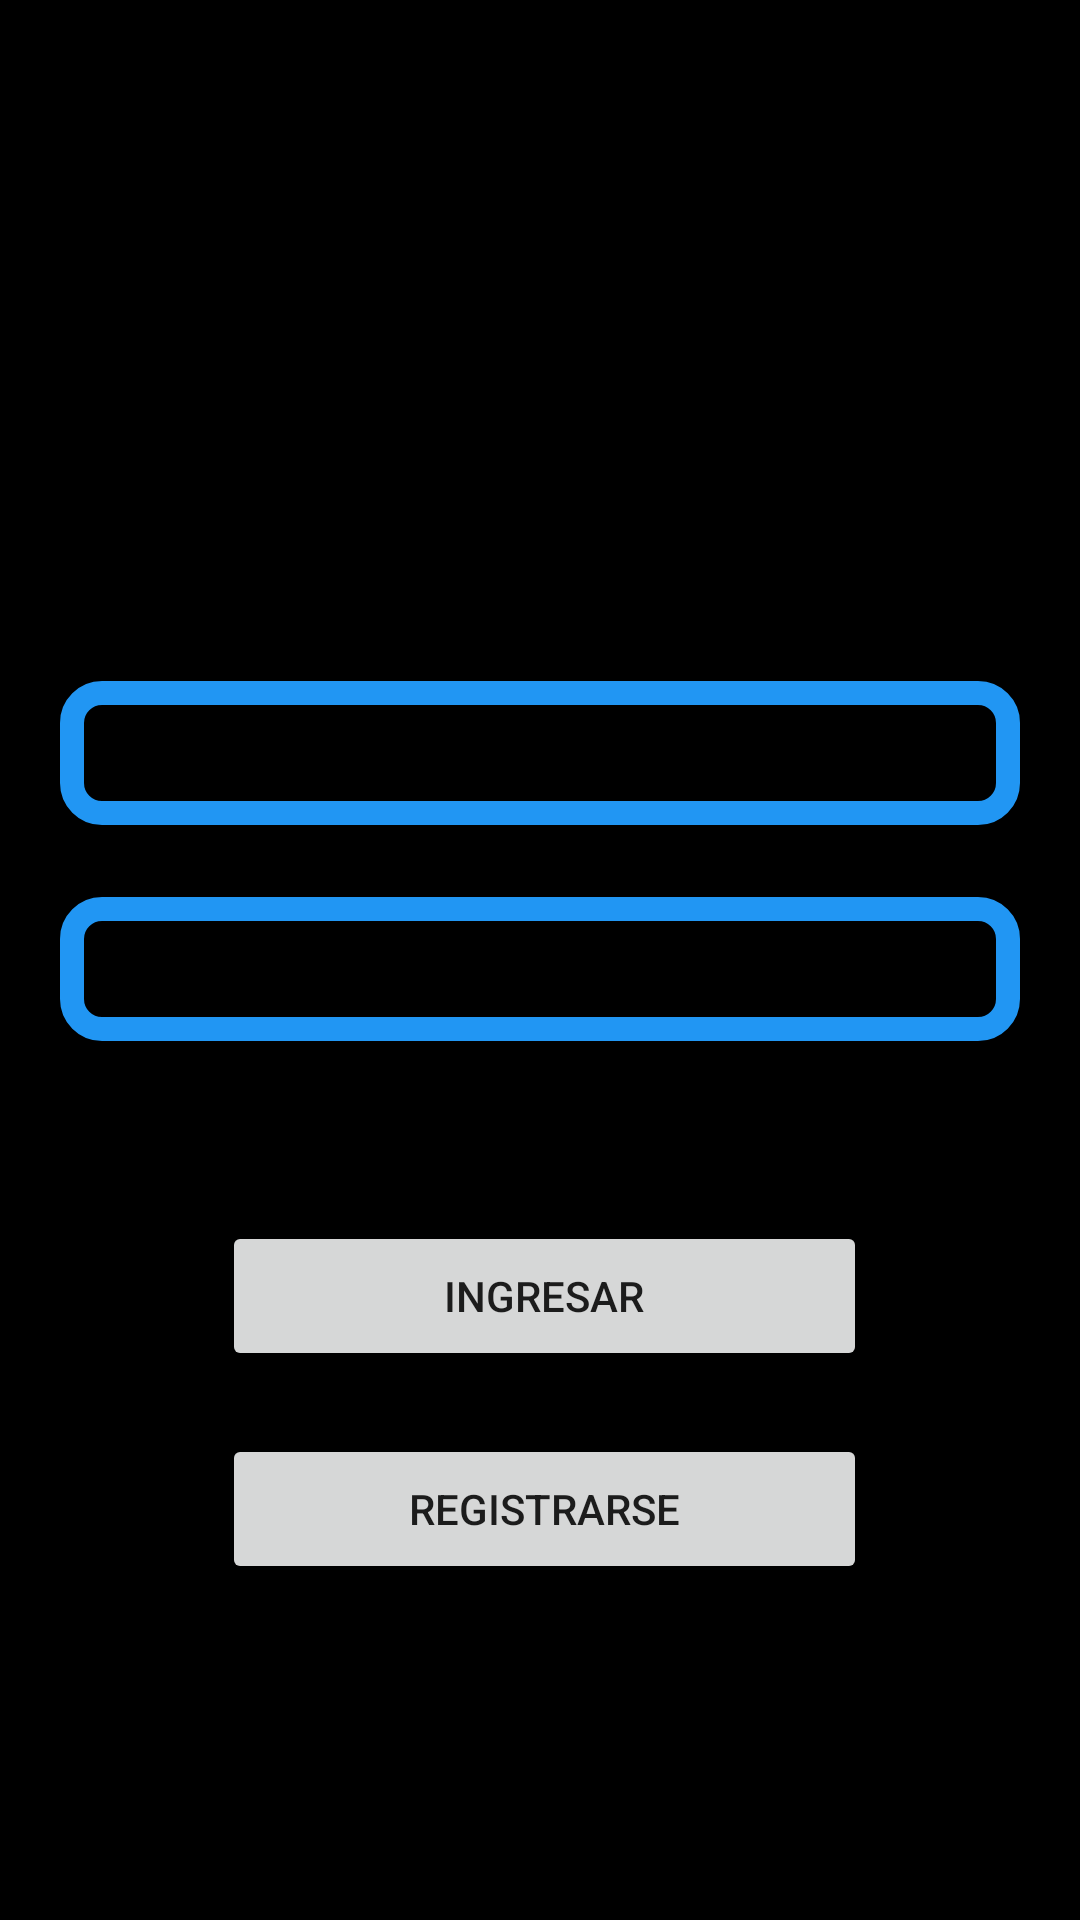

This screen was rendered from an Android layout file. Write that file and the resources it references.
<!-- AndroidManifest.xml: application theme Theme.MisTareas -->
<!-- res/layout/activity_login.xml -->
<?xml version="1.0" encoding="utf-8"?>
<androidx.constraintlayout.widget.ConstraintLayout xmlns:android="http://schemas.android.com/apk/res/android"
    xmlns:app="http://schemas.android.com/apk/res-auto"
    xmlns:tools="http://schemas.android.com/tools"
    android:layout_width="match_parent"
    android:layout_height="match_parent"
    android:background="@color/black"
    tools:context=".view.LoginActivity">

    <EditText
        android:id="@+id/edusuario"
        android:layout_width="match_parent"
        android:layout_height="48dp"
        android:layout_marginStart="20dp"
        android:layout_marginEnd="20dp"
        android:background="@drawable/texto"
        android:drawableStart="@drawable/userdra"
        android:ems="10"
        android:hint="Correo"
        android:inputType="textEmailAddress"
        android:textAlignment="center"
        app:layout_constraintBottom_toTopOf="@+id/edcontrasena"
        app:layout_constraintEnd_toEndOf="parent"
        app:layout_constraintHorizontal_bias="1.0"
        app:layout_constraintStart_toStartOf="parent"
        app:layout_constraintTop_toTopOf="parent"
        app:layout_constraintVertical_bias="0.905" />

    <EditText
        android:id="@+id/edcontrasena"
        android:layout_width="match_parent"
        android:layout_height="48dp"
        android:layout_marginStart="20dp"
        android:layout_marginEnd="20dp"
        android:layout_marginBottom="60dp"
        android:background="@drawable/texto"
        android:drawableStart="@drawable/keydraw"
        android:ems="10"
        android:hint="Contraseña"
        android:inputType="textPassword"
        android:textAlignment="center"
        app:layout_constraintBottom_toTopOf="@+id/button"
        app:layout_constraintEnd_toEndOf="parent"
        app:layout_constraintHorizontal_bias="0.0"
        app:layout_constraintStart_toStartOf="parent" />

    <Button
        android:id="@+id/button"
        android:layout_width="215dp"
        android:layout_height="50dp"
        android:onClick="btnIngreso"
        android:text="Ingresar"
        app:layout_constraintBottom_toTopOf="@+id/button2"
        app:layout_constraintEnd_toEndOf="parent"
        app:layout_constraintHorizontal_bias="0.51"
        app:layout_constraintStart_toStartOf="parent"
        app:layout_constraintTop_toTopOf="parent"
        app:layout_constraintVertical_bias="0.951" />

    <Button
        android:id="@+id/button2"
        android:layout_width="215dp"
        android:layout_height="50dp"
        android:layout_marginBottom="112dp"
        android:onClick="registrarse"
        android:text="Registrarse"
        app:layout_constraintBottom_toBottomOf="parent"
        app:layout_constraintEnd_toEndOf="parent"
        app:layout_constraintHorizontal_bias="0.51"
        app:layout_constraintStart_toStartOf="parent" />

    <TextView
        android:id="@+id/tvrecupcontra"
        android:layout_width="207dp"
        android:layout_height="48dp"
        android:text="Recuperar Contraseña"
        android:textSize="15sp"
        android:onClick="recuperarContra"
        android:textAlignment="center"
        app:layout_constraintBottom_toBottomOf="parent"
        app:layout_constraintEnd_toEndOf="parent"
        app:layout_constraintHorizontal_bias="0.49"
        app:layout_constraintStart_toStartOf="parent"
        app:layout_constraintTop_toBottomOf="@+id/button2"
        app:layout_constraintVertical_bias="0.065" />
</androidx.constraintlayout.widget.ConstraintLayout>
<!-- resources referenced by this layout -->
<resources>
  <!-- drawable texto (drawable) -->
  <?xml version="1.0" encoding="utf-8"?>
  <shape xmlns:android="http://schemas.android.com/apk/res/android">
  <corners android:radius="10dp"></corners>
      <stroke android:color="#2196F3"
          android:width="8dp"></stroke>
  </shape>
  <style name="Theme.MisTareas" parent="Theme.MaterialComponents.DayNight.NoActionBar">
          
          <item name="colorPrimary">@color/purple_500</item>
          <item name="colorPrimaryVariant">@color/purple_700</item>
          <item name="colorOnPrimary">@color/white</item>
          
          <item name="colorSecondary">@color/teal_200</item>
          <item name="colorSecondaryVariant">@color/teal_700</item>
          <item name="colorOnSecondary">@color/black</item>
          
          <item name="android:statusBarColor" tools:targetApi="l">?attr/colorPrimaryVariant</item>
          
      </style>
  <!-- not gathered from this repository: default colours our renderer supplied (Android Studio template values) -->
  <color name="purple_500">#FF6200EE</color>
  <color name="purple_700">#FF3700B3</color>
  <color name="teal_200">#FF03DAC5</color>
  <color name="teal_700">#FF018786</color>
  <color name="black">#FF000000</color>
  <color name="white">#FFFFFFFF</color>
</resources>
